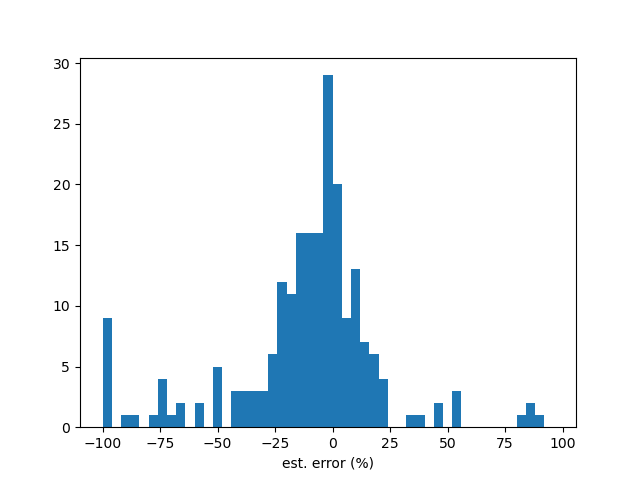

Values plotted in this chart, from the file beside it:
stock, y_true, y_pred, error(%)
1227, 1.6, 1.586, -0.8586
1232, 5.0, 4.566, -8.684
1233, 1.6, 1.835, 14.67
1476, 10.5, 8.362, -20.36
1477, 6.72, 7.286, 8.424
1507, 2.4, 2.411, 0.4693
1521, 5.2, 5.016, -3.534
1527, 4.1, 3.073, -25.04
1536, 3.5, 3.852, 10.07
1537, 9.0, 8.676, -3.595
1707, 6.4, 6.451, 0.795
1723, 4.5, 3.454, -23.24
1733, 1.5, 1.667, 11.13
1736, 1.15, 1.135, -1.283
2105, 3.0, 2.348, -21.75
2106, 2.0, 1.75, -12.52
2207, 12.0, 12.47, 3.911
2308, 5.0, 5.457, 9.144
2330, 7.0, 5.709, -18.45
2383, 4.7, 4.311, -8.27
2385, 4.25, 4.471, 5.21
2395, 6.3, 6.547, 3.917
2404, 6.0, 3.638, -39.37
2420, 3.0, 2.748, -8.398
2433, 2.7, 2.847, 5.453
2450, 4.0, 3.202, -19.94
2451, 6.0, 5.399, -10.01
2458, 1.57, 1.494, -4.834
4763, 5.0, 28.7, 473.9
2474, 10.0, 7.597, -24.03
2493, 2.3, 2.465, 7.187
2497, 0.5, 0, -100.0
2538, 1.0, 0, -100.0
2542, 5.0, 5.004, 0.08596
2707, 8.167, 8.493, 3.989
2904, 1.35, 1.442, 6.851
2912, 8.0, 7.633, -4.582
3008, 63.5, 55.51, -12.59
3022, 3.0, 2.224, -25.87
3030, 3.0, 1.771, -40.95
3034, 7.0, 6.623, -5.39
3045, 5.6, 5.648, 0.8542
3356, 1.0, 1.871, 87.08
5434, 5.0, 4.58, -8.409
5471, 1.8, 1.545, -14.19
6189, 2.3, 2.14, -6.965
6192, 2.0, 2.898, 44.89
6202, 3.5, 3.501, 0.03237
6206, 5.0, 4.278, -14.43
6269, 4.5, 2.19, -51.34
6277, 5.8, 5.618, -3.143
6281, 4.3, 4.278, -0.5022
9910, 5.2, 4.97, -4.426
9914, 4.0, 3.171, -20.73
9917, 3.5, 3.496, -0.1014
9921, 5.0, 5.749, 14.98
9930, 2.8, 2.814, 0.4907
9940, 1.0, 0.4932, -50.68
9942, 4.0, 3.783, -5.425
9943, 4.0, 3.47, -13.26
... 162 more rows
